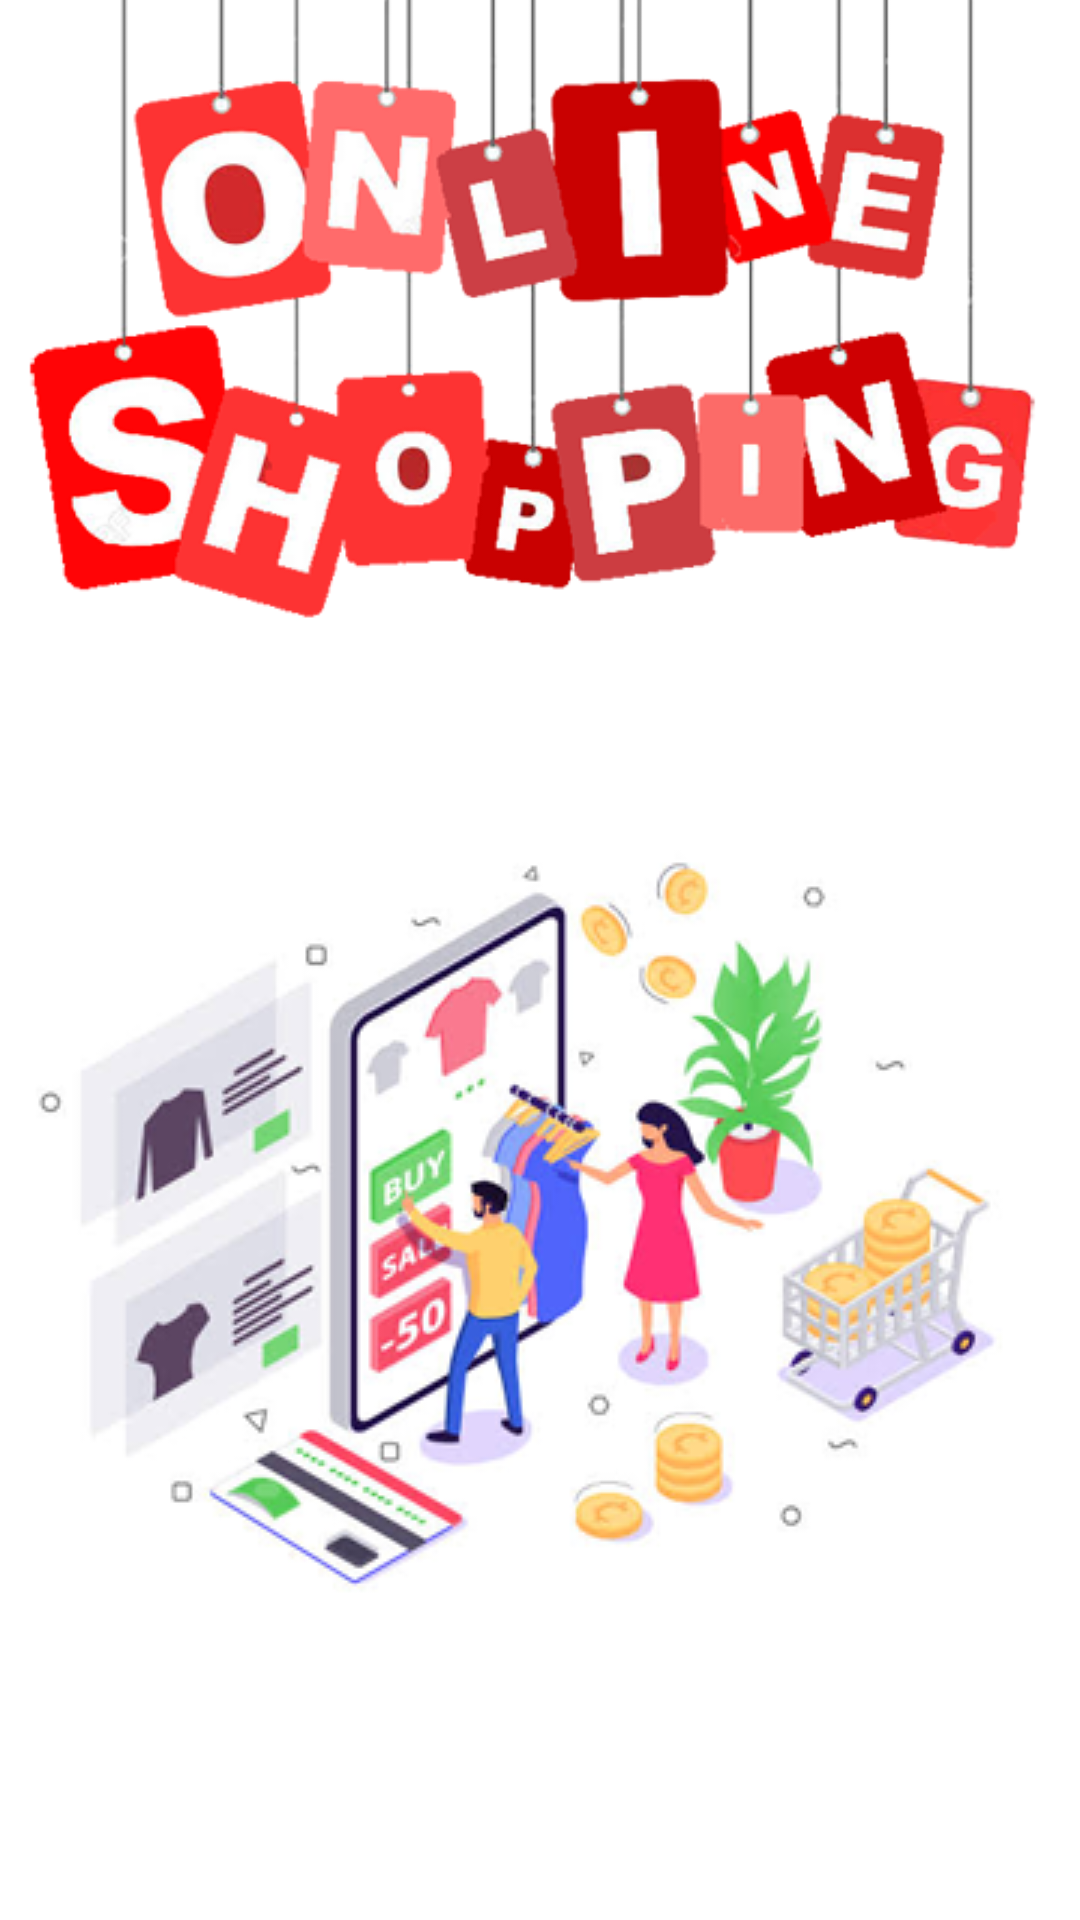

Reconstruct the res/layout file that produces this screen, plus the resources it refers to.
<!-- AndroidManifest.xml: application theme AppTheme -->
<!-- res/layout/activity_splash_screen_sixteenth.xml -->
<?xml version="1.0" encoding="utf-8"?>
<LinearLayout
    xmlns:android="http://schemas.android.com/apk/res/android"
    xmlns:app="http://schemas.android.com/apk/res-auto"
    xmlns:tools="http://schemas.android.com/tools"
    android:layout_width="match_parent"
    android:layout_height="match_parent"
    android:orientation="vertical"
    android:background="#fff"
    android:gravity="center"
    tools:context=".activities.SplashScreenSixteenthActivity">

    <ImageView
        android:id="@+id/image_10"
        android:layout_width="wrap_content"
        android:layout_height="wrap_content"
        android:src="@drawable/image_10"
        android:layout_marginTop="-200dp"
        />

    <ImageView
        android:layout_width="wrap_content"
        android:layout_height="wrap_content"
        android:src="@drawable/image_9"
        android:scaleType="centerCrop"
        />

</LinearLayout>
<!-- resources referenced by this layout -->
<resources>
  <!-- drawable image_10: png bitmap (drawable, 102525 bytes) -->
  <!-- drawable image_9: png bitmap (drawable, 79613 bytes) -->
  <style name="AppTheme" parent="Theme.AppCompat.Light.NoActionBar">
          
          <item name="colorPrimary">@color/colorPrimary</item>
          <item name="colorPrimaryDark">@color/colorPrimaryDark</item>
          <item name="colorAccent">@color/colorAccent</item>
          <item name="popupTheme">@style/popupTheme</item>
  
      </style>
  <color name="colorPrimary">#FFA000</color>
  <color name="colorPrimaryDark">#FF8F00</color>
  <color name="colorAccent">#F50057</color>
  <style name="popupTheme" parent="Theme.AppCompat.Light">
          <item name="android:background">@color/overlay_light_90</item>
          <item name="android:textColor">@color/overlay_dark_100</item>
  
      </style>
  <color name="overlay_light_90">#E6FFFFFF</color>
  <color name="overlay_dark_100">#212121</color>
</resources>
